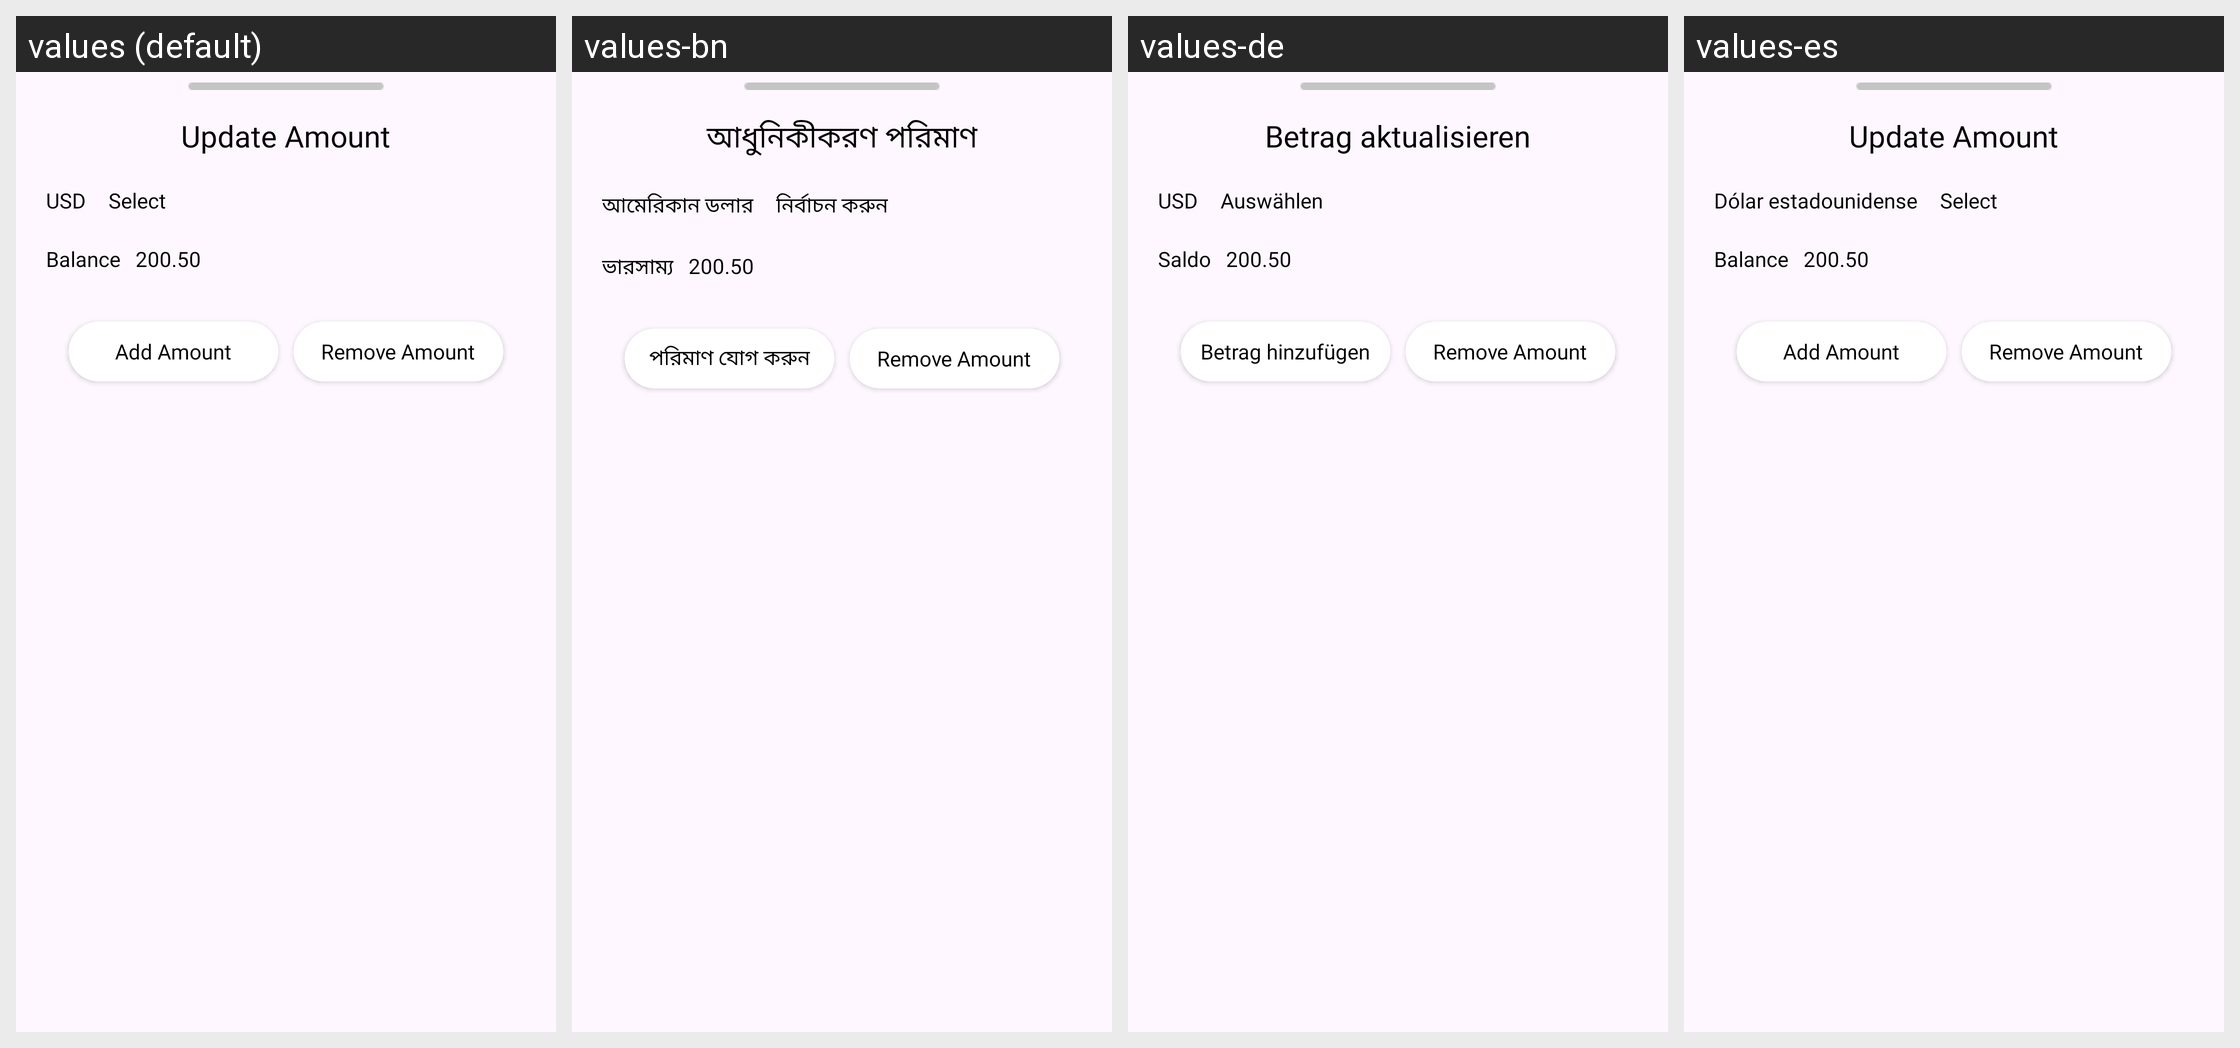

This grid shows one Android layout under several languages. Give, for every string resource on the screen, its name, the default text and each shown locale's text.
Android screen res/layout/amount_sub_user.xml rendered under 4 locales, left to right: values (default), values-bn, values-de, values-es. Device: Nexus 5 (rendered at 1080×1920; each locale shown at half size, 540×960, under a caption strip naming it); theme Base.Theme.MyApplication.
Strings drawn on this screen, with the default value and each locale's value (text and hints the layout hard-codes, and strings that could not be matched under every locale, appear in the picture but are not listed):

update_amount
  values: Update Amount
  values-bn: আধুনিকীকরণ পরিমাণ
  values-de: Betrag aktualisieren
  values-es: Update Amount

currency
  values: USD
  values-bn: আমেরিকান ডলার
  values-de: USD
  values-es: Dólar estadounidense

select
  values: Select
  values-bn: নির্বাচন করুন
  values-de: Auswählen
  values-es: Select

balances
  values: Balance
  values-bn: ভারসাম্য
  values-de: Saldo
  values-es: Balance

bal_200_50
  values: 200.50
  values-bn: 200.50
  values-de: 200.50
  values-es: 200.50

add_amount
  values: Add Amount
  values-bn: পরিমাণ যোগ করুন
  values-de: Betrag hinzufügen
  values-es: Add Amount
